Run: headless pygame with SDL's dummy video driver; simulated clock (each Clock.tick advances the game by its frame time, no real sleeping); random seed 0; keys injected as events and as key.get_pressed() state; no mouse input; restart key SPACE tapped at the start of phases 3 and 4.
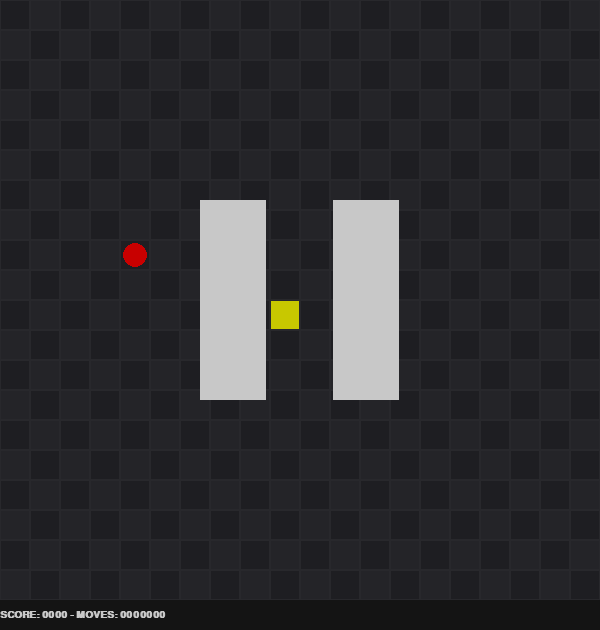
Frame 1 of 4 · flips 1–60 · no input
Frame 2 of 4 · flips 61–180 · tapped SPACE, RETURN · held RIGHT (→), D · screen unchanged from frame 1, image omitted
Frame 3 of 4 · flips 181–300 · tapped SPACE · held DOWN (↓), S · screen unchanged from frame 2, image omitted
Frame 4 of 4 · flips 301–420 · tapped SPACE · held LEFT (←), A, UP (↑), W · screen unchanged from frame 3, image omitted

The pygame program that drew these frames:

import pygame
import time
import random
import sys
import enum
from collections import namedtuple

# GAME DEFAULTS
SPEED = 50
BOARD_ROWS = 20
BOARD_COLS = 20
SCALE = 30
# COLORS
COLOR_BOARD = (20, 20, 20)
COLOR_APPLE = (200, 0, 0)
COLOR_CELL = (40, 40, 44)
COLOR_CELL_EVEN = (30, 30, 34)
COLOR_CELL_ODD = (36, 36, 40)
COLOR_SNAKE = (200, 200, 0)
COLOR_SNAKE_2 = (150, 150, 0)
COLOR_SNAKE_SPINE = (40, 40, 0)
COLOR_PAUSE = (200, 200, 200)
COLOR_SCORE = (200, 200, 200)
COLOR_MOVE_BEST = (30, 30, 200)
COLOR_MOVES = (30, 30, 100)

MODE_AUTO = False

# Direction Enum
class Direction(enum.Enum):
   UP = (0,1)
   DOWN = (0,-1)
   RIGHT = (1,0)
   LEFT = (-1,0)
   STOP = (0,0)



class SnakeGame():
    pass
    # board
    # snake
    #   Block = namedtuple('Block', 'x, y')
    # apple
    # steps, score

    # def nextMove(Direction) -> 
    # retrun: incorrect move, game over, victory

    # def _create_new_apple()
    # def _log games and moves

class AgentHuman():
    pass

class AgentAI():
    pass
    # multiple strategies


def display_board(window, board):

    pygame.display.get_surface().fill(COLOR_BOARD)

    font = pygame.font.SysFont('Courier', int(SCALE / 2), bold=True)
    score = "SCORE: " + ("0000" + str(board["score"]))[-4:] + " - MOVES: " + ("0000000" + str(board["steps"]))[-7:]

    draw_board(window)
    if board["pause"]:
        draw_pause(window)
    draw_moves(window, board["moves"])
    draw_snake(window, board["snake"])
    draw_apple(window, board["apple"][0], board["apple"][1], COLOR_APPLE)
    draw_score(window, font, score)


    pygame.display.update()

def draw_board(window):
    for r in range(BOARD_ROWS):
        for c in range(BOARD_COLS):
            draw_cell(window, r, c, COLOR_CELL_EVEN if ((r + c) % 2) == 0 else COLOR_CELL_ODD)

def draw_cell(window, x, y, color):
    pygame.draw.rect(window, color, pygame.Rect(x * SCALE, y * SCALE, SCALE, SCALE))
    pygame.draw.rect(window, COLOR_CELL, pygame.Rect(x * SCALE, y * SCALE, SCALE, SCALE),1)

def draw_apple(window, x, y, color):
    pygame.draw.circle(window, color, ((x-.5) * SCALE, (BOARD_ROWS - y +.5) * SCALE), (SCALE * .8)/2, 0)

def draw_pause(window):
    pygame.draw.rect(window, COLOR_PAUSE, pygame.Rect(BOARD_COLS * SCALE / 3, BOARD_ROWS * SCALE / 3, BOARD_COLS * SCALE / 9, BOARD_ROWS * SCALE / 3))
    pygame.draw.rect(window, COLOR_PAUSE, pygame.Rect(BOARD_COLS * SCALE * 5 / 9, BOARD_ROWS * SCALE / 3, BOARD_COLS * SCALE / 9, BOARD_ROWS * SCALE / 3))

def draw_snake(window, snake, color = COLOR_SNAKE):
    x_0, y_0 = None, None
    body = snake["body"]
    L = len(body)
    for i, s in enumerate(body):
        x, y = s[0], s[1]
        # pygame.draw.circle(window, color, ((y+.5) * SCALE, (x+.5) * SCALE ), R, 0)
        pygame.draw.rect(window, color if i==L-1 else COLOR_SNAKE_2, pygame.Rect((x-1) * SCALE + 1, (BOARD_ROWS - y) * SCALE + 1, SCALE - 2, SCALE - 2), 0, border_radius= 1)
        if x_0 is not None:
            pygame.draw.line(window, COLOR_SNAKE_SPINE, (((x_0-1)+.5)*SCALE,((BOARD_ROWS-y_0)+.5)*SCALE), (((x-1)+.5)*SCALE, ((BOARD_ROWS-y)+.5)*SCALE,), 4)
        x_0, y_0 = x, y

def draw_moves(window, moves):
    if MODE_AUTO and moves:
        for i, move in enumerate(moves):
            x, y = move[0], move[1]
            pygame.draw.rect(window, COLOR_MOVE_BEST if i==0 else COLOR_MOVES, pygame.Rect((x-1) * SCALE + 1, (BOARD_ROWS - y) * SCALE + 1, SCALE - 2, SCALE - 2), 0, border_radius= 1)

def draw_score(window, font, score):
    window.blit(font.render(score, True, COLOR_SCORE), (0, (SCALE+.5) * BOARD_ROWS))

def is_game_over(board):
    return False


def create_apple(snake):
    if len(snake["body"]) == BOARD_ROWS * BOARD_COLS:
        return None
    cells = { (c+1,r+1) for r in range(BOARD_ROWS) for c in range(BOARD_COLS) } - set(snake["body"]) 
    apple = random.choice(tuple(cells))
    print("APPLE (NEW):", apple)
    return apple

def init_board():
    snake = {
        "body" : [(BOARD_COLS//2,BOARD_ROWS//2)],
        "lenght" : 3,
    }
    apple = create_apple(snake)
    board = {
        "apple" : apple,
        "snake" : snake,
        "pause" : False,
        "score" : 0,
        "steps" : 0,
        "moves" : None,
        "move"  : None,
    }
    return board

def move(board):
    apple = board["apple"]
    moves = []
    body = board["snake"]["body"]
    head = body[-1]
    # DOWN
    if head[1] > 1 and (head[0], head[1]-1) not in body:
        moves.append((head[0], head[1]-1))
    # UP
    if head[1] < BOARD_ROWS and (head[0], head[1]+1) not in body:
        moves.append((head[0], head[1]+1))
    # RIGHT
    if head[0] < BOARD_COLS and (head[0]+1, head[1]) not in body:
        moves.append((head[0]+1, head[1]))
    # LEFT
    if head[0] > 1 and (head[0]-1, head[1]) not in body:
        moves.append((head[0]-1, head[1]))

    print("BODY:", body, "APPLE:", apple)
    moves.sort( key = lambda x : abs(x[0] - apple[0]) + abs(x[1] - apple[1]), reverse = False)
    print("MOVES:", moves)

    # move = min(moves, key = lambda x : abs(x[0] - apple[0]) + abs(x[1] - apple[1]))

    return moves

def start_game():
    window_x_px , window_y_px = BOARD_COLS * SCALE, BOARD_ROWS * SCALE + SCALE

    pygame.init()
    pygame.display.set_caption('Snake A.I. 2022')
    window = pygame.display.set_mode( (window_x_px , window_y_px) )
    
    board = init_board()
    snake = board["snake"]
    direction = Direction.STOP
    global MODE_AUTO

    # waint until user quits
    running, game_over, board["steps"] = True, False, 0
    while running:

        for event in pygame.event.get():
            if event.type == pygame.QUIT:
                running = False
            if event.type == pygame.KEYDOWN:
                # TAB: Restart game
                if event.key == pygame.K_TAB:
                    start_game()
                # SPACE: Pause game
                if event.key == pygame.K_SPACE:
                    board["pause"] = not board["pause"]
                # DELETE: Rewind 1 step
                if event.key == pygame.K_DELETE:
                    pass
                    #rewind()
                # SHIFT: Manual/Auto mode
                if event.key == pygame.K_LSHIFT:
                    MODE_AUTO = not MODE_AUTO

                if event.key == pygame.K_LEFT and direction != Direction.RIGHT:
                    direction = Direction.LEFT
                    board["pause"] = False
                if event.key == pygame.K_RIGHT and direction != Direction.LEFT:
                    direction = Direction.RIGHT
                    board["pause"] = False
                if event.key == pygame.K_UP and direction != Direction.DOWN:
                    direction = Direction.UP
                    board["pause"] = False
                if event.key == pygame.K_DOWN and direction != Direction.UP:
                    direction = Direction.DOWN
                    board["pause"] = False
                print("INPUT KEY: ", event.key, direction)

        # MOVE
        if not board["pause"]:
            
            if MODE_AUTO:
                if board["moves"]:
                    direction = Direction( ( board["moves"][0][0] - snake["body"][-1][0], board["moves"][0][1] - snake["body"][-1][1]))
                    print("DIRECTION (AUTO):", direction)
                else:
                    game_over = True

            new_head = (snake["body"][-1][0] + direction.value[0], snake["body"][-1][1] + direction.value[1])
            
            # COLLISION BOARD BODERS
            if new_head[0] < 1 or new_head[0] > BOARD_COLS or new_head[1] < 1 or new_head[1] > BOARD_ROWS:
                board["pause"] = True
            # COLLISION BODY
            elif new_head in snake["body"]:
                board["pause"] = True
            # OKAY: GROW
            else:
                snake["body"].append(new_head)
                snake["body"] = snake["body"][- snake["lenght"]:]
                board["steps"] += 1


            # EAT APPLE
            if new_head == board["apple"]:
                if len(snake["body"]) == BOARD_ROWS * BOARD_COLS:
                    print("VICTORY")
                board["apple"] = create_apple(snake)
                snake["lenght"] += 1
                board["score"] += 1

            # print(board["snake"], board["apple"]) 

            if MODE_AUTO:
                board["moves"] = move(board)

        display_board(window, board)
        time.sleep( 1/ SPEED )
        



    pygame.quit()



start_game()
